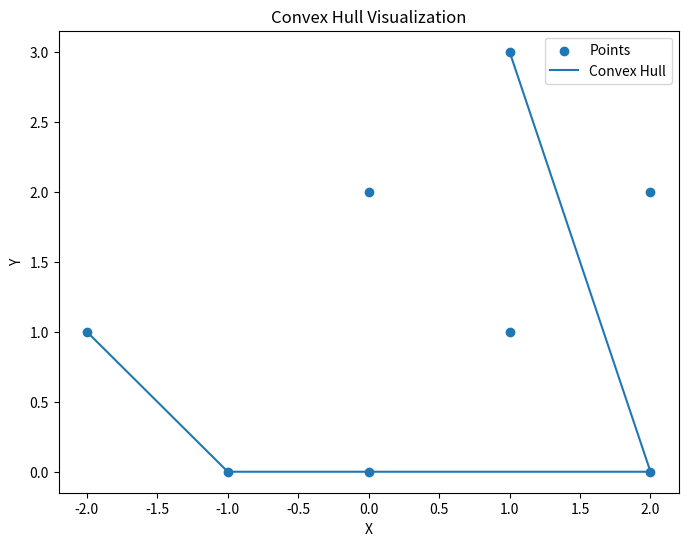

Generate this figure with matplotlib:
import matplotlib.pyplot as plt

def convex_hull_trivial(points):
    """
    Computes the convex hull of a set of points in trivial case (<= 3 points).

    Args:
        points: A list of 2D points.

    Returns:
        A list of points representing the convex hull in counterclockwise order.
    """

    if len(points) <= 1:
        return points
    elif len(points) == 2:
        return [points[0], points[1]]
    else:
        # Sort points by y-coordinate
        points.sort(key=lambda p: p[1])
        return [points[0], points[1], points[2]]

def ccw(p1, p2, p3):
    """
    Determines if three points are counterclockwise.

    Args:
        p1: The first point.
        p2: The second point.
        p3: The third point.

    Returns:
        True if the points are counterclockwise, False otherwise.
    """

    return (p2[1] - p1[1]) * (p3[0] - p2[0]) - (p2[0] - p1[0]) * (p3[1] - p2[1]) > 0

def convex_hull_divide_and_conquer(points):
    if len(points) <= 3:
        return convex_hull_trivial(points)

    # Sort points by x-coordinate
    points.sort(key=lambda p: p[0])

    # Divide the points into two halves
    mid = len(points) // 2
    left_hull = convex_hull_divide_and_conquer(points[:mid])
    right_hull = convex_hull_divide_and_conquer(points[mid:])

    # Find the upper and lower tangent points
    upper_left, upper_right = find_tangent(left_hull, right_hull, True)
    lower_left, lower_right = find_tangent(left_hull, right_hull, False)

    # Merge the hulls
    merged_hull = []
    i = left_hull.index(upper_left)
    while True:
        merged_hull.append(left_hull[i])
        if left_hull[i] == lower_left:
            break
        i = (i + 1) % len(left_hull)

    i = right_hull.index(lower_right)
    while True:
        merged_hull.append(right_hull[i])
        if right_hull[i] == upper_right:
            break
        i = (i + 1) % len(right_hull)

    return merged_hull


def find_tangent(left_hull, right_hull, upper):
    left_index = max(range(len(left_hull)), key=lambda i: left_hull[i][0])
    right_index = min(range(len(right_hull)), key=lambda i: right_hull[i][0])

    while True:
        changed = False
        if upper:
            while ccw(right_hull[right_index], left_hull[left_index], left_hull[(left_index + 1) % len(left_hull)]) > 0:
                left_index = (left_index + 1) % len(left_hull)
                changed = True
            while ccw(left_hull[left_index], right_hull[right_index], right_hull[(right_index - 1) % len(right_hull)]) < 0:
                right_index = (right_index - 1) % len(right_hull)
                changed = True
        else:
            while ccw(right_hull[right_index], left_hull[left_index], left_hull[(left_index - 1) % len(left_hull)]) < 0:
                left_index = (left_index - 1) % len(left_hull)
                changed = True
            while ccw(left_hull[left_index], right_hull[right_index], right_hull[(right_index + 1) % len(right_hull)]) > 0:
                right_index = (right_index + 1) % len(right_hull)
                changed = True
        if not changed:
            break

    return left_hull[left_index], right_hull[right_index]


def visualize_convex_hull(points, hull):
    """
    Visualizes the convex hull and the original points.

    Args:
        points: A list of 2D points.
        hull: A list of points representing the convex hull.
    """

    plt.figure(figsize=(8, 6))
    plt.scatter([p[0] for p in points], [p[1] for p in points], label="Points")
    plt.plot([p[0] for p in hull], [p[1] for p in hull], label="Convex Hull")
    plt.title("Convex Hull Visualization")
    plt.xlabel("X")
    plt.ylabel("Y")
    plt.legend()
    plt.show()

# Test case
points = [(0, 0), (1, 1), (2, 0), (0, 2), (2, 2), (1, 3), (-1, 0), (-2, 1)]
hull = convex_hull_divide_and_conquer(points)
print("Convex Hull:", hull)
visualize_convex_hull(points, hull)
